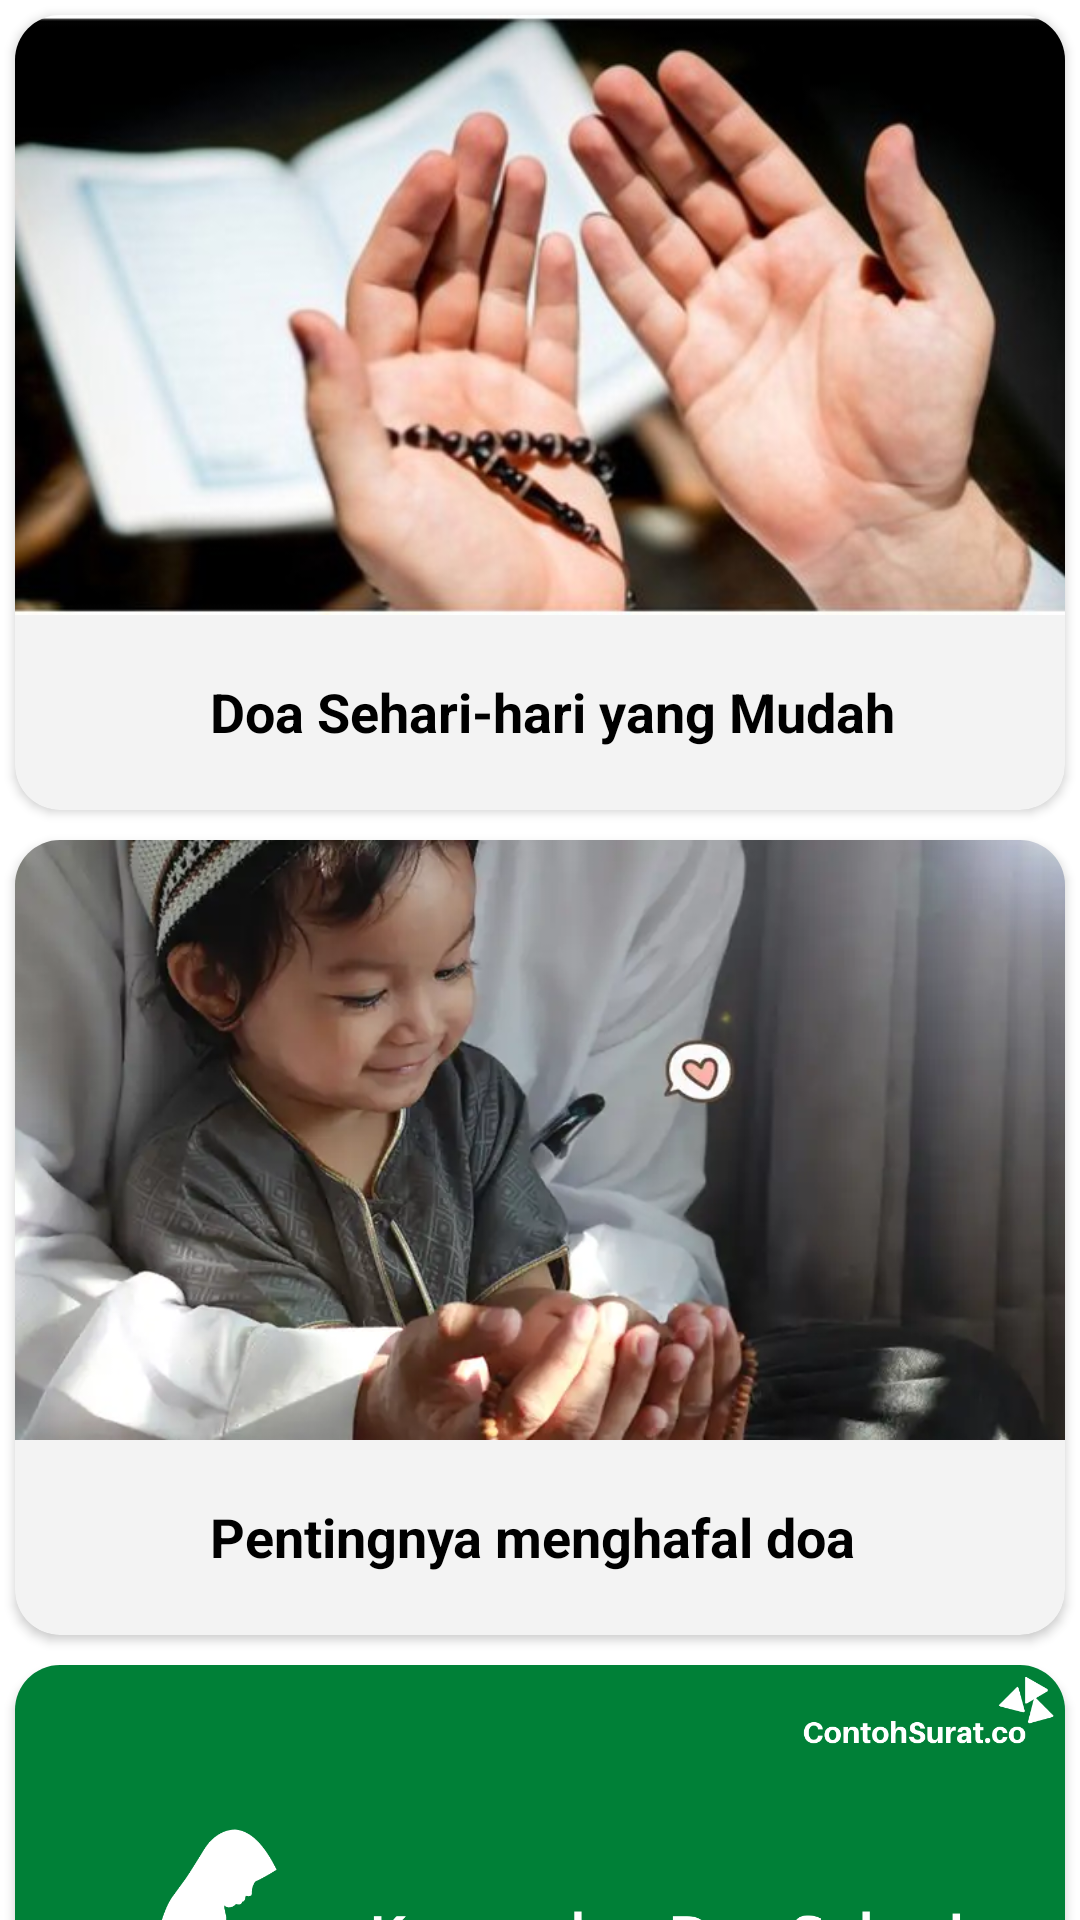

This screen was rendered from an Android layout file. Write that file and the resources it references.
<!-- AndroidManifest.xml: application theme Theme.MyDoaApp -->
<!-- res/layout/fragment_2.xml -->
<?xml version="1.0" encoding="utf-8"?>
<FrameLayout xmlns:android="http://schemas.android.com/apk/res/android"
    xmlns:tools="http://schemas.android.com/tools"
    android:layout_width="match_parent"
    android:layout_height="match_parent"
    xmlns:app="http://schemas.android.com/apk/res-auto"
    tools:context=".Fragment2">

    <ScrollView
        android:scrollIndicators="none"
        android:scrollbars="none"
        android:layout_width="match_parent"
        android:layout_height="match_parent">


        <LinearLayout
            android:orientation="vertical"
            android:layout_width="match_parent"
            android:layout_height="match_parent">

            <androidx.cardview.widget.CardView
                android:layout_margin="5dp"
                android:clickable="true"
                android:foreground="?android:attr/selectableItemBackground"
                android:backgroundTint="#F3F3F3"
                android:outlineAmbientShadowColor="@color/black"
                app:cardCornerRadius="15dp"
                android:layout_width="match_parent"
                android:layout_height="wrap_content">

                <LinearLayout
                    android:orientation="vertical"
                    android:layout_width="match_parent"
                    android:layout_height="match_parent">

                    <ImageView
                        android:scaleType="centerCrop"
                        android:src="@drawable/doa"
                        android:layout_width="match_parent"
                        android:layout_height="200dp"/>

                    <RelativeLayout
                        android:layout_gravity="center"
                        android:gravity="center"
                        android:layout_width="match_parent"
                        android:layout_height="wrap_content">

                        <ImageView
                            android:id="@+id/bookmark"
                            android:layout_marginStart="10dp"
                            android:layout_marginTop="5dp"
                            android:layout_alignParentStart="true"
                            android:layout_width="40dp"
                            android:src="@drawable/baseline_bookmark_24"
                            android:layout_height="55dp"/>

                        <TextView
                            android:layout_toEndOf="@+id/bookmark"
                            android:textStyle="bold"
                            android:textColor="@color/black"
                            android:textSize="18sp"
                            android:padding="15dp"
                            android:layout_gravity="center_vertical"
                            android:layout_marginBottom="5dp"
                            android:layout_marginTop="5dp"
                            android:text="Doa Sehari-hari yang Mudah Dihafalkan"
                            android:layout_width="match_parent"
                            android:layout_height="55dp"/>
                    </RelativeLayout>

                </LinearLayout>

            </androidx.cardview.widget.CardView>

            <androidx.cardview.widget.CardView
                android:layout_margin="5dp"
                android:clickable="true"
                android:foreground="?android:attr/selectableItemBackground"
                android:layout_marginTop="13dp"
                android:backgroundTint="#F3F3F3"
                android:outlineAmbientShadowColor="@color/black"
                app:cardCornerRadius="15dp"
                android:layout_width="match_parent"
                android:layout_height="wrap_content">

                <LinearLayout
                    android:orientation="vertical"
                    android:layout_width="match_parent"
                    android:layout_height="match_parent">

                    <ImageView
                        android:scaleType="centerCrop"
                        android:src="@drawable/doa3"
                        android:layout_width="match_parent"
                        android:layout_height="200dp"/>

                    <RelativeLayout
                        android:layout_gravity="center"
                        android:gravity="center"
                        android:layout_width="match_parent"
                        android:layout_height="wrap_content">

                        <ImageView
                            android:id="@+id/bookmark2"
                            android:layout_marginStart="10dp"
                            android:layout_marginTop="5dp"
                            android:layout_alignParentStart="true"
                            android:layout_width="40dp"
                            android:src="@drawable/baseline_bookmark_24"
                            android:layout_height="55dp"/>

                        <TextView
                            android:layout_toEndOf="@+id/bookmark2"
                            android:textStyle="bold"
                            android:textColor="@color/black"
                            android:textSize="18sp"
                            android:padding="15dp"
                            android:layout_gravity="center_vertical"
                            android:layout_marginBottom="5dp"
                            android:layout_marginTop="5dp"
                            android:text="Pentingnya menghafal doa sehari-hari"
                            android:layout_width="match_parent"
                            android:layout_height="55dp"/>
                    </RelativeLayout>

                </LinearLayout>

            </androidx.cardview.widget.CardView>

            <androidx.cardview.widget.CardView
                android:layout_margin="5dp"
                android:clickable="true"
                android:foreground="?android:attr/selectableItemBackground"
                android:layout_marginTop="13dp"
                android:backgroundTint="#F3F3F3"
                android:outlineAmbientShadowColor="@color/black"
                app:cardCornerRadius="15dp"
                android:layout_marginBottom="10dp"
                android:layout_width="match_parent"
                android:layout_height="wrap_content">

                <LinearLayout
                    android:orientation="vertical"
                    android:layout_width="match_parent"
                    android:layout_height="match_parent">

                    <ImageView
                        android:scaleType="centerCrop"
                        android:src="@drawable/doa4"
                        android:layout_width="match_parent"
                        android:layout_height="200dp"/>

                    <RelativeLayout
                        android:layout_gravity="center"
                        android:gravity="center"
                        android:layout_width="match_parent"
                        android:layout_height="wrap_content">

                        <ImageView
                            android:id="@+id/bookmark3"
                            android:layout_marginStart="10dp"
                            android:layout_marginTop="5dp"
                            android:layout_alignParentStart="true"
                            android:layout_width="40dp"
                            android:src="@drawable/baseline_bookmark_24"
                            android:layout_height="55dp"/>

                        <TextView
                            android:layout_toEndOf="@+id/bookmark3"
                            android:textStyle="bold"
                            android:textColor="@color/black"
                            android:textSize="18sp"
                            android:padding="15dp"
                            android:layout_gravity="center_vertical"
                            android:layout_marginBottom="5dp"
                            android:layout_marginTop="5dp"
                            android:text="Kumpulan doa sehari-hari pendek"
                            android:layout_width="match_parent"
                            android:layout_height="55dp"/>
                    </RelativeLayout>
                </LinearLayout>

            </androidx.cardview.widget.CardView>

        </LinearLayout>


    </ScrollView>


</FrameLayout>
<!-- resources referenced by this layout -->
<resources>
  <color name="black">#FF000000</color>
  <!-- drawable doa: jpg bitmap (drawable, 31374 bytes) -->
  <!-- drawable doa3: webp bitmap (drawable, 17604 bytes) -->
  <!-- drawable doa4: png bitmap (drawable, 18171 bytes) -->
  <style name="Theme.MyDoaApp" parent="Theme.MaterialComponents.DayNight.DarkActionBar">
          
          <item name="colorPrimary">@color/purple_500</item>
          <item name="colorPrimaryVariant">@color/purple_700</item>
          <item name="colorOnPrimary">@color/white</item>
          
          <item name="colorSecondary">@color/teal_200</item>
          <item name="colorSecondaryVariant">@color/teal_700</item>
          <item name="colorOnSecondary">@color/black</item>
          
          <item name="android:statusBarColor">?attr/colorPrimaryVariant</item>
          
      </style>
  <color name="purple_500">#FF6200EE</color>
  <color name="purple_700">#FF3700B3</color>
  <color name="white">#FFFFFFFF</color>
  <color name="teal_200">#FF03DAC5</color>
  <color name="teal_700">#FF018786</color>
</resources>
